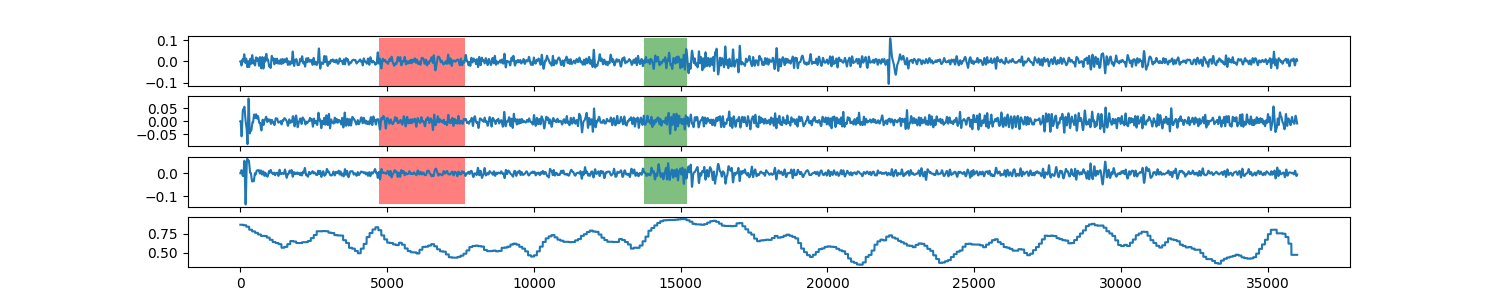

The file beside this chart, header and first rows:
0, 0.87276314027
1, 0.8728
2, 0.8728
3, 0.8728
4, 0.8728
5, 0.8728
6, 0.8728
7, 0.8728
8, 0.8728
9, 0.8728
10, 0.8728
11, 0.8728
12, 0.8728
13, 0.8728
14, 0.8728
15, 0.8728
16, 0.8728
17, 0.8728
18, 0.8728
19, 0.8728
20, 0.8728
21, 0.8728
22, 0.8728
23, 0.8728
24, 0.8728
25, 0.8728
26, 0.8728
27, 0.8728
28, 0.8728
29, 0.8728
30, 0.8728
31, 0.8728
32, 0.8728
33, 0.8728
34, 0.8728
35, 0.8728
36, 0.8728
37, 0.8728
38, 0.8728
39, 0.8728
40, 0.8728
41, 0.8728
42, 0.8728
43, 0.8728
44, 0.8728
45, 0.8728
46, 0.8728
47, 0.8728
48, 0.8728
49, 0.8728
50, 0.8728
51, 0.8728
52, 0.8728
53, 0.8728
54, 0.8728
55, 0.8728
56, 0.8728
57, 0.8728
58, 0.8728
59, 0.8728
60, 0.8728
... 35,938 more rows
